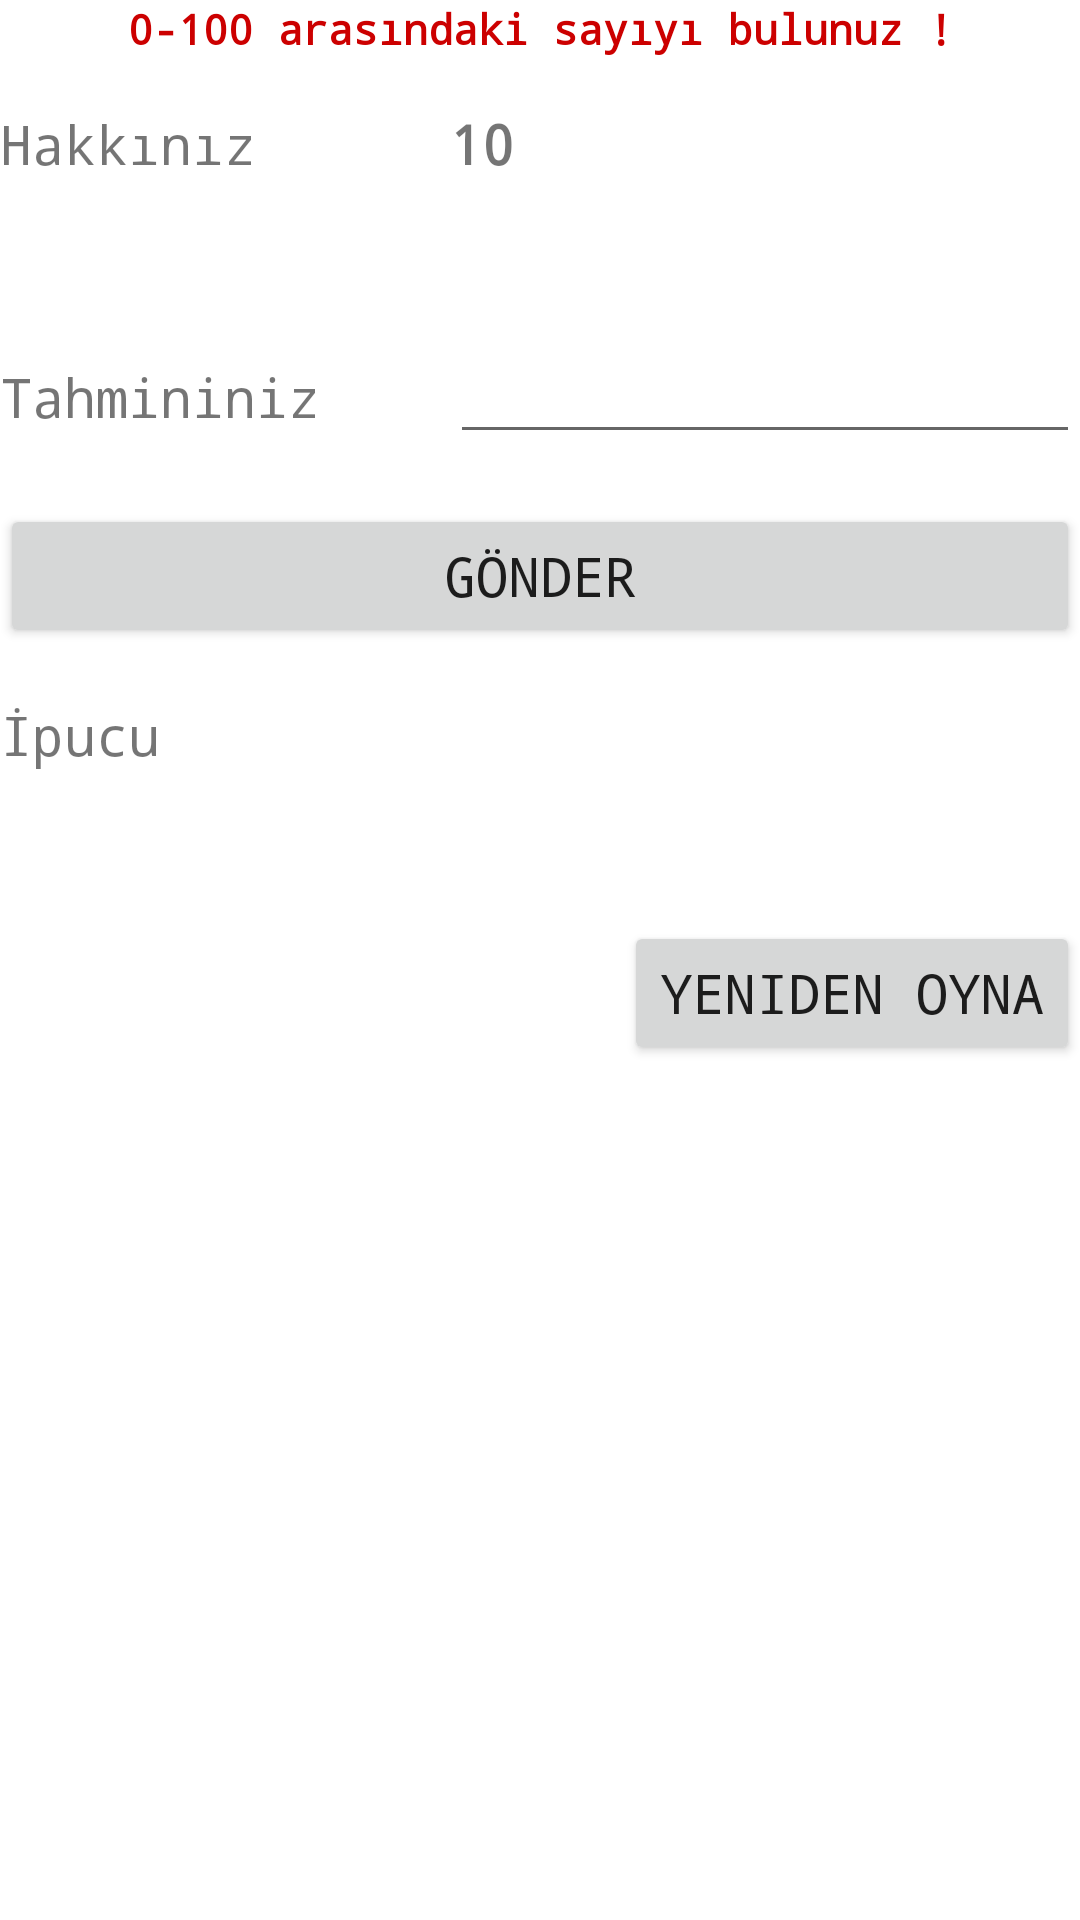

Produce the Android XML layout that renders to this screen, including the resource entries it uses.
<!-- AndroidManifest.xml: application theme Theme.SayiTahmin -->
<!-- res/layout/activity_main.xml -->
<?xml version="1.0" encoding="utf-8"?>
<LinearLayout xmlns:android="http://schemas.android.com/apk/res/android"
    xmlns:app="http://schemas.android.com/apk/res-auto"
    xmlns:tools="http://schemas.android.com/tools"
    android:layout_width="match_parent"
    android:layout_height="match_parent"
    android:orientation="vertical"
    tools:context=".MainActivity">

  <TextView
      android:layout_width="match_parent"
      android:layout_height="wrap_content"
      android:text="@string/header"
      android:fontFamily="monospace"
      android:textStyle="bold"
      android:gravity="center"
      android:textColor="@android:color/holo_red_dark"
      />

  <LinearLayout
      android:layout_width="match_parent"
      android:layout_height="wrap_content"
      android:layout_marginTop="50px"
      android:layout_marginBottom="100px"
      android:orientation="horizontal">

    <TextView
        android:layout_width="150dp"
        android:layout_height="wrap_content"
        android:fontFamily="monospace"
        android:text="@string/hak"
        android:textSize="18sp" />

    <TextView
        android:id="@+id/txtHak"
        android:layout_width="wrap_content"
        android:layout_height="wrap_content"
        android:fontFamily="monospace"
        android:text="10"
        android:textStyle="bold"
        android:textSize="18sp" />
  </LinearLayout>

  <LinearLayout
      android:layout_width="match_parent"
      android:layout_height="wrap_content"
      android:layout_marginTop="50px"
      android:layout_marginBottom="50px"
      android:orientation="horizontal">


    <TextView
        android:layout_width="150dp"
        android:layout_height="wrap_content"
        android:fontFamily="monospace"
        android:text="@string/tahmin"
        android:textSize="18sp" />

    <EditText
        android:id="@+id/txtTahminInput"
        android:layout_width="match_parent"
        android:layout_height="wrap_content"
        android:ems="10"
        android:fontFamily="monospace"
        android:inputType="number"
        android:textColor="@android:color/holo_blue_dark" />

  </LinearLayout>

  <Button
      android:id="@+id/btnTahmin"
      android:layout_width="match_parent"
      android:layout_height="wrap_content"
      android:layout_gravity="center"
      android:fontFamily="monospace"
      android:text="@string/tahminEt"
      android:textSize="18sp" />

  <LinearLayout
      android:layout_width="match_parent"
      android:layout_height="wrap_content"
      android:layout_marginTop="50px"
      android:layout_marginBottom="150px"
      android:orientation="horizontal">


    <TextView
        android:layout_width="150dp"
        android:layout_height="wrap_content"
        android:fontFamily="monospace"
        android:text="@string/ipucu"
        android:textSize="18sp" />

    <TextView
        android:id="@+id/txtIpucu"
        android:layout_width="wrap_content"
        android:layout_height="wrap_content"
        android:fontFamily="monospace"
        android:text=""
        android:textColor="@android:color/holo_red_dark"
        android:textSize="18sp" />
  </LinearLayout>

  <Button
      android:id="@+id/btnRefresh"
      android:layout_width="wrap_content"
      android:layout_height="wrap_content"
      android:layout_gravity="right"
      android:fontFamily="monospace"
      android:text="@string/yenidenOyna"
      android:textSize="18sp" />




</LinearLayout>
<!-- resources referenced by this layout -->
<resources>
  <string name="hak">Hakkınız</string>
  <string name="header">0-100 arasındaki sayıyı bulunuz !</string>
  <string name="ipucu">İpucu</string>
  <string name="tahmin">Tahmininiz</string>
  <string name="tahminEt">GÖNDER</string>
  <string name="yenidenOyna">Yeniden Oyna</string>
  <style name="Theme.SayiTahmin" parent="Theme.MaterialComponents.DayNight.DarkActionBar">
          
          <item name="colorPrimary">@color/purple_500</item>
          <item name="colorPrimaryVariant">@color/purple_700</item>
          <item name="colorOnPrimary">@color/white</item>
          
          <item name="colorSecondary">@color/teal_200</item>
          <item name="colorSecondaryVariant">@color/teal_700</item>
          <item name="colorOnSecondary">@color/black</item>
          
          <item name="android:statusBarColor" tools:targetApi="l">?attr/colorPrimaryVariant</item>
          
      </style>
  <!-- not gathered from this repository: default colours our renderer supplied (Android Studio template values) -->
  <color name="purple_500">#FF6200EE</color>
  <color name="purple_700">#FF3700B3</color>
  <color name="teal_200">#FF03DAC5</color>
  <color name="teal_700">#FF018786</color>
  <color name="black">#FF000000</color>
  <color name="white">#FFFFFFFF</color>
</resources>
